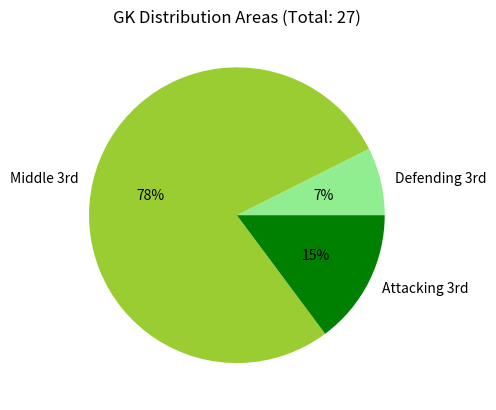

This figure's Python source:
# Program to display a pie chart of the distribution areas for an international GK
# Uses a list to specify the colours for the pie chart segments

import matplotlib.pyplot as plt

# hard-coded values for the distribution areas
areas = {"Defending 3rd":2, 'Middle 3rd': 21, "Attacking 3rd": 4}

# create the figure and axes
fig,ax = plt.subplots()

# set a title which includes the total of the values from the dictionary
ax.set_title("GK Distribution Areas (Total: " + str(sum(areas.values())) + ")")

# specify alternative colours for the pie chart segments
colours = ["lightgreen", "yellowgreen", "green"]

# display the pie chart using the 
ax.pie(areas.values(), labels=areas.keys(), autopct="%.0f%%", colors=colours)

# display the figure (not needed with Spyder)
plt.show()

